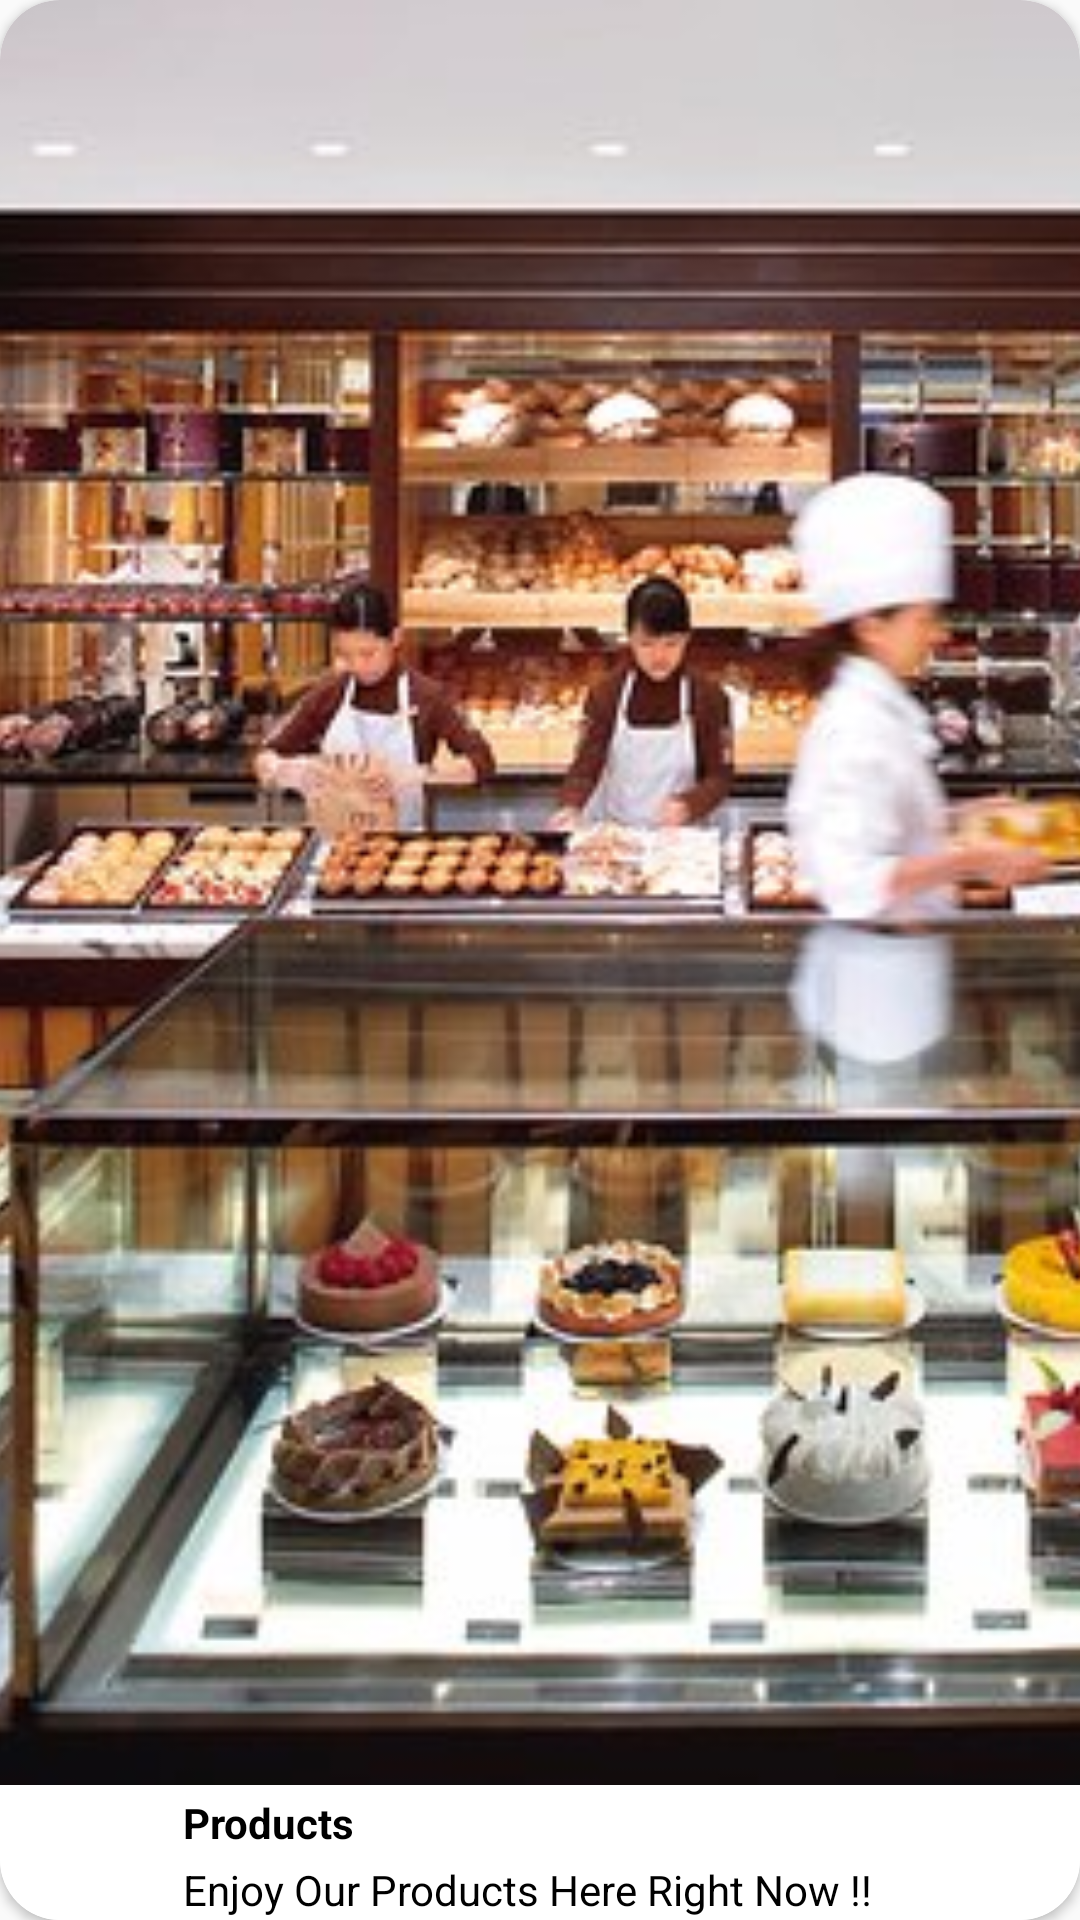

Produce the Android XML layout that renders to this screen, including the resource entries it uses.
<!-- AndroidManifest.xml: application theme AppTheme.NoActionBar -->
<!-- res/layout/home_items.xml -->
<?xml version="1.0" encoding="utf-8"?>
<layout xmlns:android="http://schemas.android.com/apk/res/android"
    xmlns:app="http://schemas.android.com/apk/res-auto">


    <androidx.cardview.widget.CardView
        android:layout_width="match_parent"
        android:layout_height="300dp"
        android:layout_marginLeft="10dp"
        android:layout_marginTop="20dp"
        android:layout_marginBottom="5dp"
        android:layout_marginRight="10dp"
        app:cardCornerRadius="20dp">

        <androidx.constraintlayout.widget.ConstraintLayout
            android:id="@+id/background"
            android:layout_width="match_parent"
            android:layout_height="match_parent"
            android:background="@color/white">

            <ImageView
                android:id="@+id/img_secondary"
                android:layout_width="45dp"
                android:layout_height="45dp"
                android:src="@drawable/product"
                app:layout_constraintBottom_toBottomOf="parent"
                app:layout_constraintEnd_toEndOf="parent"
                app:layout_constraintHorizontal_bias="0.03"
                app:layout_constraintStart_toStartOf="parent"
                app:layout_constraintTop_toTopOf="parent"
                app:layout_constraintVertical_bias="1.0" />

            <ImageView
                android:id="@+id/img_main"
                android:layout_width="0dp"
                android:layout_height="0dp"
                android:scaleType="centerCrop"
                android:src="@drawable/cake_shop"
                app:layout_constraintBottom_toTopOf="@+id/img_secondary"
                app:layout_constraintEnd_toEndOf="parent"
                app:layout_constraintStart_toStartOf="parent"
                app:layout_constraintTop_toTopOf="parent" />

            <TextView
                android:id="@+id/txt_topic"
                android:layout_width="0dp"
                android:layout_height="25dp"
                android:gravity="center|left"
                android:maxLines="1"
                android:text="  Products"
                android:textColor="@color/black"
                android:textStyle="bold"

                app:layout_constraintEnd_toEndOf="parent"
                app:layout_constraintStart_toEndOf="@+id/img_secondary"
                app:layout_constraintTop_toTopOf="@+id/img_secondary" />

            <TextView

                android:id="@+id/txt_secondaryTopic"
                android:layout_width="0dp"
                android:layout_height="20dp"
                android:gravity="center|left"
                android:maxLines="1"
                android:text="  Enjoy Our Products Here Right Now !!"
                android:textColor="@color/black"
                app:layout_constraintBottom_toBottomOf="parent"
                app:layout_constraintEnd_toEndOf="parent"
                app:layout_constraintStart_toEndOf="@+id/img_secondary"
                app:layout_constraintTop_toBottomOf="@+id/txt_topic" />

        </androidx.constraintlayout.widget.ConstraintLayout>

    </androidx.cardview.widget.CardView>

</layout>
<!-- resources referenced by this layout -->
<resources>
  <color name="black">#FF000000</color>
  <color name="white">#FFFFFFFF</color>
  <!-- drawable cake_shop: jpg bitmap (drawable, 62521 bytes) -->
  <style name="AppTheme.NoActionBar" parent="Theme.AppCompat.Light.DarkActionBar">
  
          <item name="windowActionBar">false</item>
          <item name="windowNoTitle">true</item>
          <item name="android:windowFullscreen">true</item>
  
      </style>
</resources>
